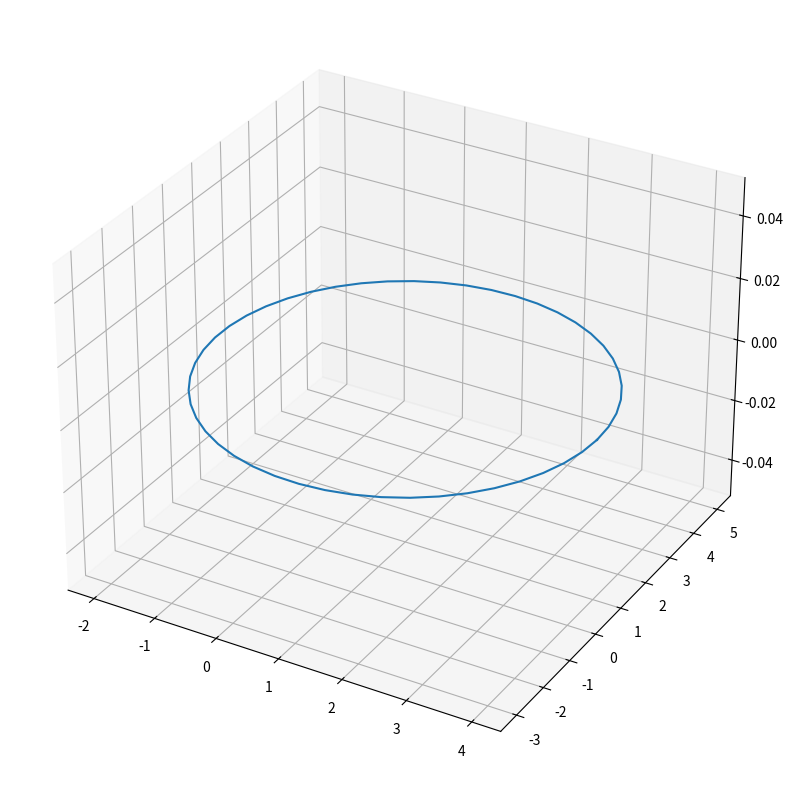

Reproduce this figure in Python.
import matplotlib.pyplot as plt
from mpl_toolkits.mplot3d import Axes3D
from numpy import*

# f(t) = (x + a*cos(t), y + b*sin(t))

t = linspace(0,2*pi,50)
x = 1 + 3*cos(t)
y = 1 + 4*sin(t)

fig = plt.figure(figsize=(10,10))
ax = fig.add_subplot(111,projection='3d')
ax.plot(x,y)
plt.show()